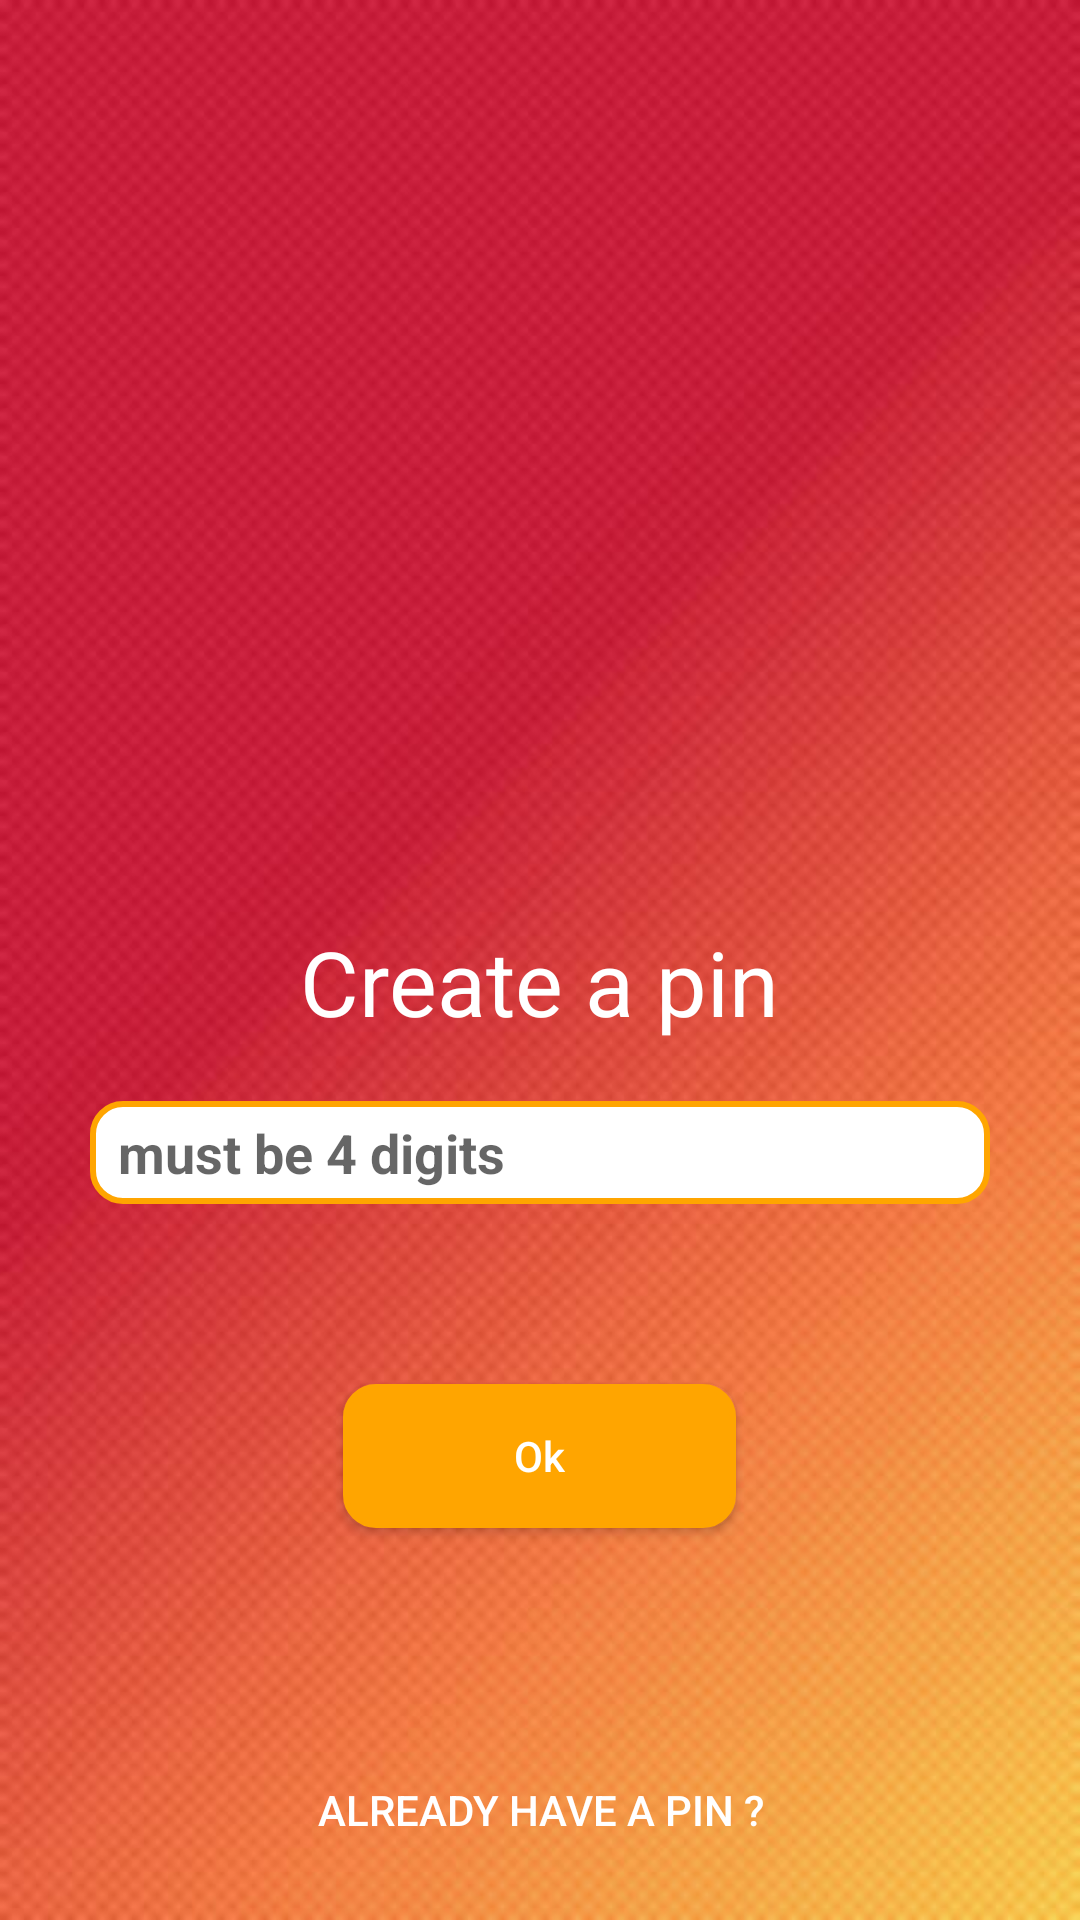

Reconstruct the res/layout file that produces this screen, plus the resources it refers to.
<!-- AndroidManifest.xml: application theme AppTheme -->
<!-- res/layout/activity_pin.xml -->
<?xml version="1.0" encoding="utf-8"?>

<RelativeLayout xmlns:android="http://schemas.android.com/apk/res/android"
    xmlns:app="http://schemas.android.com/apk/res-auto"
    xmlns:tools="http://schemas.android.com/tools"
    android:id="@+id/container"
    android:layout_width="match_parent"
    android:layout_height="match_parent"
    tools:context=".pin"
    android:background="@drawable/bg">

    <LinearLayout
        android:layout_width="match_parent"
        android:layout_height="match_parent"
        android:layout_alignParentStart="true"
        android:layout_alignParentTop="true"
        android:layout_marginStart="0dp"
        android:layout_marginTop="0dp"
        android:orientation="vertical">


        <ImageButton
            android:id="@+id/pinpic"
            android:layout_width="258dp"
            android:layout_height="192dp"
            android:layout_gravity="center"
            android:layout_marginTop="110dp"
            android:background="@android:color/transparent"
            android:scaleType="centerInside"
            app:srcCompat="@drawable/pin" />


        <TextView
            android:layout_width="wrap_content"
            android:layout_height="40dp"
            android:text="Create a pin"
            android:layout_marginTop="5dp"
            android:id="@+id/pintxt"
            android:layout_centerHorizontal="true"
            android:layout_gravity="center_horizontal"
            android:textSize="30dp"
            android:textColor="#FFFFFF"

            />

        <EditText
            android:id="@+id/pinenter"
            android:layout_width="300dp"
            android:layout_height="wrap_content"
            android:layout_marginTop="20dp"
            android:layout_gravity="center_horizontal"
            android:layout_centerHorizontal="true"
            android:layout_marginBottom="20dp"
            android:textColor="#FFA500"
            android:hint=" must be 4 digits"
            android:textStyle="bold"
            android:background="@drawable/edit_text_border"
            android:padding="5dp"
            />


        <Button
            android:id="@+id/okPin_button"
            android:layout_width="131dp"
            android:layout_height="wrap_content"
            android:layout_alignParentEnd="true"
            android:layout_alignParentBottom="true"
            android:layout_gravity="center"
            android:layout_marginTop="40dp"
            android:inputType="number"
            android:background="@drawable/button_border"
            android:onClick="okPin_button_clicked"
            android:text="Ok"
            android:textColor="#FFFFFF" />

        <Button
            android:id="@+id/getpin_button"
            android:layout_width="wrap_content"
            android:layout_height="28dp"
            android:layout_gravity="center_horizontal"
            android:layout_marginTop="80dp"
            android:background="@android:color/transparent"
            android:onClick="getpin_button_clicked"
            android:text="already have a pin ?"
            android:textColor="@android:color/white"
            />



    </LinearLayout>
</RelativeLayout>
<!-- resources referenced by this layout -->
<resources>
  <!-- drawable bg: jpeg bitmap (drawable, 54290 bytes) -->
  <!-- drawable button_border (drawable) -->
  <?xml version="1.0" encoding="utf-8"?>
  
  <selector xmlns:android="http://schemas.android.com/apk/res/android">
      <item>
          <shape android:shape="rectangle">
              <stroke android:color="#FFA500" android:width="2dp"/>
              <corners android:radius="10dp"/>
              <solid android:color="#FFA500" />
              
          </shape>
      </item>
  </selector>
  <!-- drawable edit_text_border (drawable) -->
  <?xml version="1.0" encoding="utf-8"?>
  
  <selector xmlns:android="http://schemas.android.com/apk/res/android">
      <item>
          <shape android:shape="rectangle">
              <stroke android:color="#FFA500" android:width="2dp"/>
              <corners android:radius="10dp"/>
              <solid android:color="#FFFFFF" />
              
          </shape>
      </item>
  </selector>
  <style name="AppTheme" parent="Theme.AppCompat.Light.NoActionBar">
          
          <item name="colorPrimary">@color/colorPrimary</item>
          <item name="colorPrimaryDark">@color/colorPrimaryDark</item>
          <item name="colorAccent">@color/colorAccent</item>
          <item name="windowNoTitle">true</item>
          <item name="windowActionBar">false</item>
  
      </style>
  <color name="colorPrimary">#3F51B5</color>
  <color name="colorPrimaryDark">#303F9F</color>
  <color name="colorAccent">#FF4081</color>
</resources>
